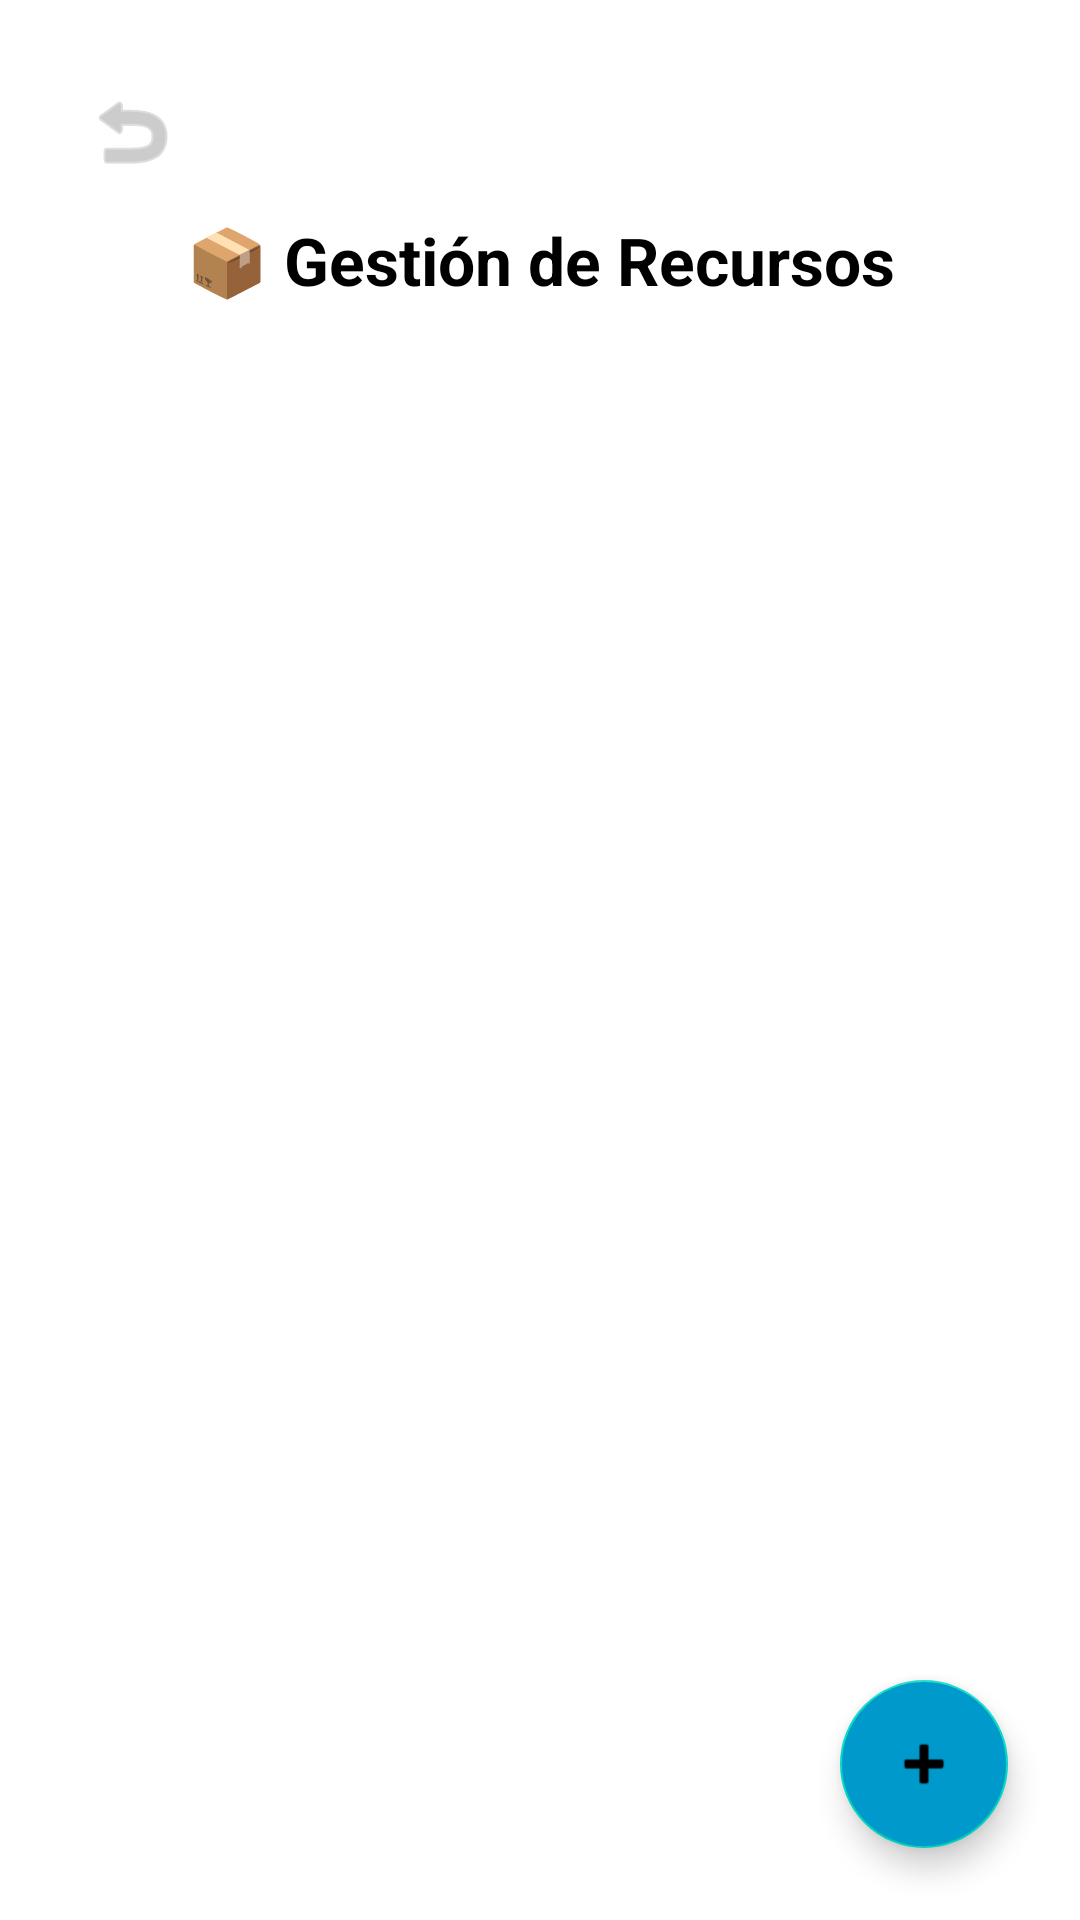

Reconstruct the res/layout file that produces this screen, plus the resources it refers to.
<!-- AndroidManifest.xml: application theme Theme.LoginApp -->
<!-- res/layout/activity_maky_recursos.xml -->
<?xml version="1.0" encoding="utf-8"?>
<androidx.constraintlayout.widget.ConstraintLayout
    xmlns:android="http://schemas.android.com/apk/res/android"
    xmlns:app="http://schemas.android.com/apk/res-auto"
    android:layout_width="match_parent"
    android:layout_height="match_parent"
    android:background="@android:color/background_light"
    android:padding="8dp">

    
    <ImageButton
        android:id="@+id/btnVolver"
        android:layout_width="48dp"
        android:layout_height="48dp"
        android:background="?attr/selectableItemBackgroundBorderless"
        android:src="@android:drawable/ic_menu_revert"
        android:contentDescription="Volver"
        app:layout_constraintTop_toTopOf="parent"
        app:layout_constraintStart_toStartOf="parent"
        android:layout_margin="12dp"
        app:tint="@android:color/darker_gray" />

    
    <TextView
        android:id="@+id/tituloRecursos"
        android:layout_width="0dp"
        android:layout_height="wrap_content"
        android:text="📦 Gestión de Recursos"
        android:textSize="22sp"
        android:textStyle="bold"
        android:textColor="@android:color/black"
        android:gravity="center"
        app:layout_constraintTop_toBottomOf="@id/btnVolver"
        app:layout_constraintStart_toStartOf="parent"
        app:layout_constraintEnd_toEndOf="parent"
        android:layout_marginTop="4dp" />

    
    <androidx.recyclerview.widget.RecyclerView
        android:id="@+id/recyclerViewRecursos"
        android:layout_width="0dp"
        android:layout_height="0dp"
        app:layout_constraintTop_toBottomOf="@id/tituloRecursos"
        app:layout_constraintBottom_toTopOf="@id/fabAgregarRecurso"
        app:layout_constraintStart_toStartOf="parent"
        app:layout_constraintEnd_toEndOf="parent"
        android:layout_marginTop="12dp"
        android:layout_marginBottom="12dp" />

    
    <com.google.android.material.floatingactionbutton.FloatingActionButton
        android:id="@+id/fabAgregarRecurso"
        android:layout_width="wrap_content"
        android:layout_height="wrap_content"
        android:src="@android:drawable/ic_input_add"
        android:contentDescription="Agregar recurso"
        android:tint="@android:color/white"
        android:backgroundTint="@android:color/holo_blue_dark"
        android:layout_margin="16dp"
        app:layout_constraintBottom_toBottomOf="parent"
        app:layout_constraintEnd_toEndOf="parent" />

</androidx.constraintlayout.widget.ConstraintLayout>
<!-- resources referenced by this layout -->
<resources>
  <style name="Theme.LoginApp" parent="Theme.MaterialComponents.DayNight.NoActionBar">
      <item name="colorPrimary">@color/colorPrimary</item>
          <item name="colorPrimaryDark">@color/colorPrimaryDark</item>
          <item name="colorAccent">@color/colorAccent</item>
          <item name="android:windowActionBar">false</item>
          <item name="android:windowNoTitle">true</item>
      </style>
  <color name="colorPrimary">#D32F2F</color>
  <color name="colorPrimaryDark">#B71C1C</color>
  <color name="colorAccent">#FFFFFF</color>
</resources>
